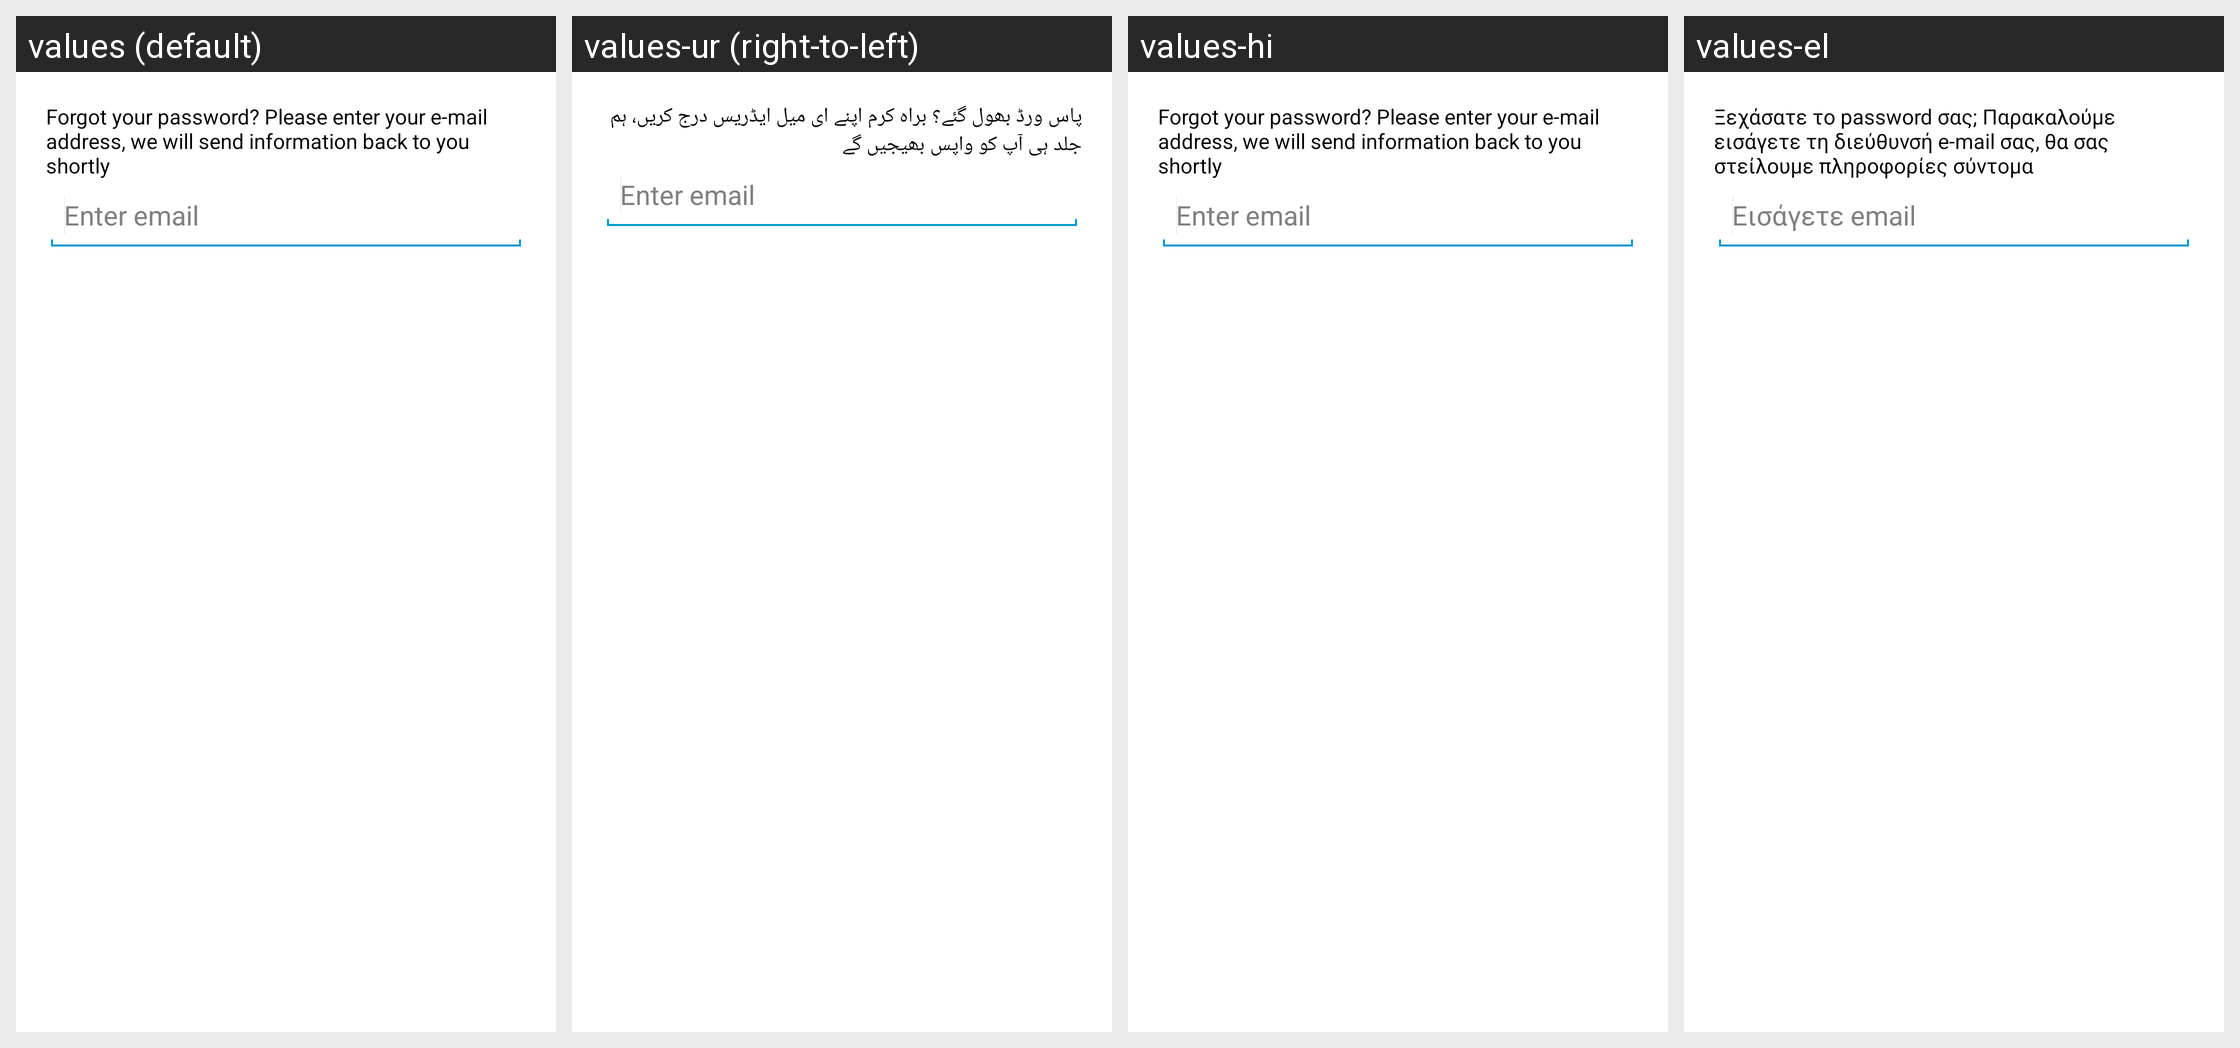

Translations of the strings shown on this Android screen, per locale in the grid:
Android screen res/layout/forgot_username.xml rendered under 4 locales, left to right: values (default), values-ur (right-to-left), values-hi, values-el. Device: Nexus 5 (rendered at 1080×1920; each locale shown at half size, 540×960, under a caption strip naming it); theme AppTheme.
Other locales in the repository, not shown: values-es, values-es-rUS, values-ja, values-vi, values-zh-rCN, values-zh-rTW.
Strings drawn on this screen, with the default value and each locale's value (text and hints the layout hard-codes, and strings that could not be matched under every locale, appear in the picture but are not listed):

forgot_your_password_q
  values: Forgot your password? Please enter your e-mail address, we will send information back to you shortly
  values-ur: پاس ورڈ بھول گئے؟ براہ کرم اپنے ای میل ایڈریس درج کریں، ہم جلد ہی آپ کو واپس بھیجیں گے
  values-hi: Forgot your password? Please enter your e-mail address, we will send information back to you shortly
  values-el: Ξεχάσατε το password σας; Παρακαλούμε εισάγετε τη διεύθυνσή e-mail σας, θα σας στείλουμε πληροφορίες σύντομα

enter_email
  values: Enter email
  values-ur: Enter email
  values-hi: Enter email
  values-el: Εισάγετε email
